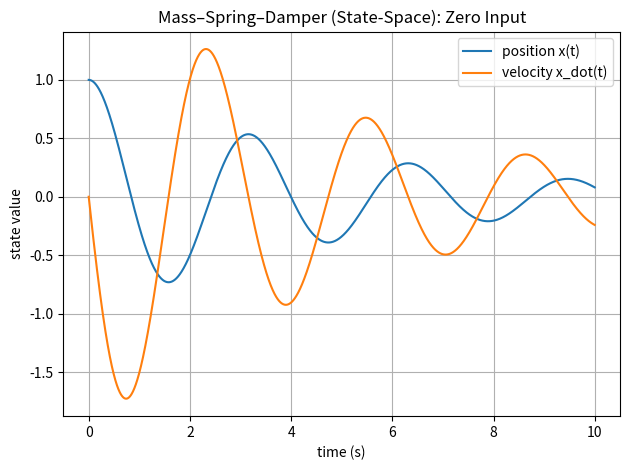
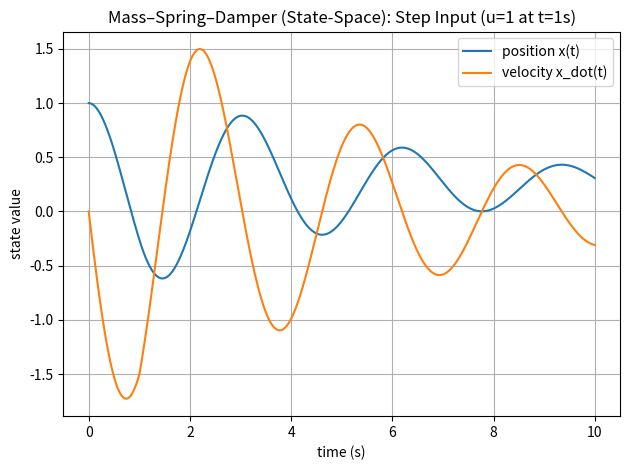
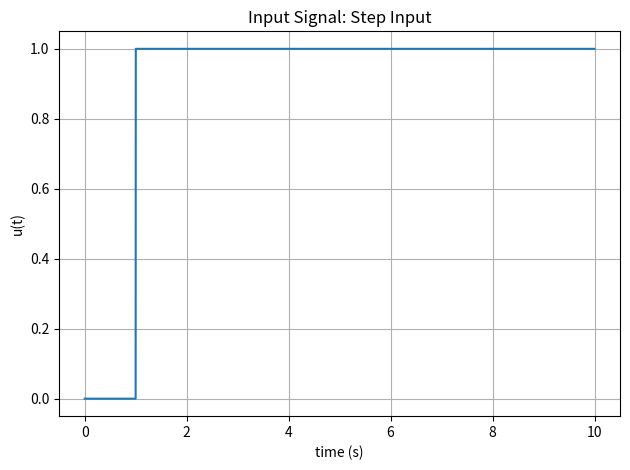

Source code (Python) for these figures, in order:
# Mass–Spring–Damper in State-Space: x_dot = A x + B u
# States: x = [position, velocity]
# Output: y = position

import os
import numpy as np
import matplotlib.pyplot as plt


def simulate_msd_state_space(
    m: float = 1.0,
    c: float = 0.4,
    k: float = 4.0,
    x0: np.ndarray | None = None,
    t_end: float = 10.0,
    dt: float = 0.001,
    step_u: float = 1.0,
    step_time: float = 1.0,
    mode: str = "step",  # "zero" or "step"
) -> tuple[np.ndarray, np.ndarray, np.ndarray]:
    """
    Simulates a mass-spring-damper system using forward Euler integration.

    Continuous dynamics:
        m x_ddot + c x_dot + k x = u

    State-space with x = [x, x_dot]:
        x_dot = A x + B u

    Returns:
        t: time array (N,)
        X: state trajectory (N, 2) columns -> [position, velocity]
        U: input trajectory (N,)
    """
    if x0 is None:
        x0 = np.array([1.0, 0.0], dtype=float)  # initial displacement

    # A, B for continuous-time model
    A = np.array([[0.0, 1.0],
                  [-k / m, -c / m]], dtype=float)
    B = np.array([[0.0],
                  [1.0 / m]], dtype=float)

    # time grid
    t = np.arange(0.0, t_end + dt, dt)
    n = t.size

    # input signal
    U = np.zeros(n, dtype=float)
    if mode == "step":
        U[t >= step_time] = step_u
    elif mode == "zero":
        pass
    else:
        raise ValueError("mode must be 'zero' or 'step'")

    # simulate
    X = np.zeros((n, 2), dtype=float)
    X[0] = x0

    for i in range(n - 1):
        u = U[i]
        xdot = A @ X[i] + (B.flatten() * u)  # (2,) + (2,)
        X[i + 1] = X[i] + dt * xdot

    return t, X, U


def main():
    # Params 
    m, c, k = 1.0, 0.4, 4.0
    x0 = np.array([1.0, 0.0])  # initial position=1, velocity=0
    t_end, dt = 10.0, 0.001

    # Case 1: zero input
    t0, X0, U0 = simulate_msd_state_space(
        m=m, c=c, k=k, x0=x0, t_end=t_end, dt=dt,
        mode="zero"
    )

    # Case 2: step input
    t1, X1, U1 = simulate_msd_state_space(
        m=m, c=c, k=k, x0=x0, t_end=t_end, dt=dt,
        step_u=1.0, step_time=1.0,
        mode="step"
    )

    # plots
    os.makedirs("results", exist_ok=True)

    # Plot states: position and velocity (zero input)
    plt.figure()
    plt.plot(t0, X0[:, 0], label="position x(t)")
    plt.plot(t0, X0[:, 1], label="velocity x_dot(t)")
    plt.xlabel("time (s)")
    plt.ylabel("state value")
    plt.title("Mass–Spring–Damper (State-Space): Zero Input")
    plt.legend()
    plt.grid(True)
    plt.tight_layout()
    plt.savefig("results/zero_input_states.png", dpi=200)

    # Plot states: position and velocity (step input)
    plt.figure()
    plt.plot(t1, X1[:, 0], label="position x(t)")
    plt.plot(t1, X1[:, 1], label="velocity x_dot(t)")
    plt.xlabel("time (s)")
    plt.ylabel("state value")
    plt.title("Mass–Spring–Damper (State-Space): Step Input (u=1 at t=1s)")
    plt.legend()
    plt.grid(True)
    plt.tight_layout()
    plt.savefig("results/step_input_states.png", dpi=200)

    # Plot input for step case (optional but nice)
    plt.figure()
    plt.plot(t1, U1)
    plt.xlabel("time (s)")
    plt.ylabel("u(t)")
    plt.title("Input Signal: Step Input")
    plt.grid(True)
    plt.tight_layout()
    plt.savefig("results/step_input_u.png", dpi=200)

    # quick console summary (useful for README later)
    print("Day 08: State-Space MSD")
    print(f"m={m}, c={c}, k={k}, dt={dt}, t_end={t_end}")
    print(f"Initial state x0=[{x0[0]:.3f}, {x0[1]:.3f}]")
    print("--- Zero input final state ---")
    print(f"x(T)={X0[-1,0]:.6f}, x_dot(T)={X0[-1,1]:.6f}")
    print("--- Step input final state ---")
    print(f"x(T)={X1[-1,0]:.6f}, x_dot(T)={X1[-1,1]:.6f}")
    print("Saved plots in: results/")
    print(" - results/zero_input_states.png")
    print(" - results/step_input_states.png")
    print(" - results/step_input_u.png")


if __name__ == "__main__":
    main()